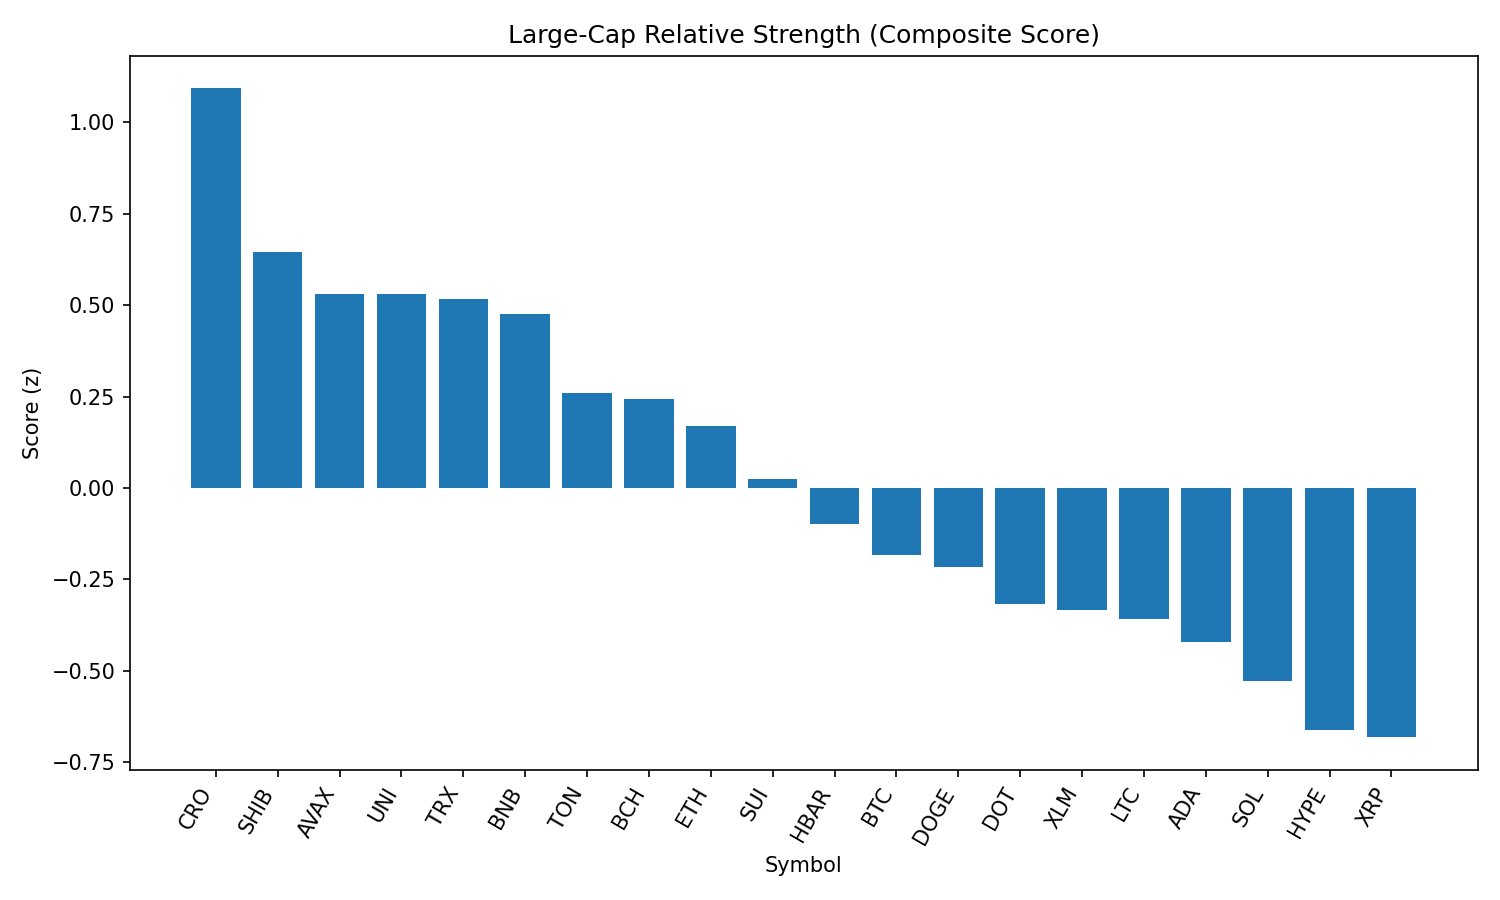

The data file committed next to this chart (first rows):
rank, name, symbol, price, pct_1h, pct_24h, pct_7d, pct_1h_vs_btc, pct_24h_vs_btc, pct_7d_vs_btc, market_cap_rank, market_cap, volume_usd, score
1, Cronos, CRO, 0.3208, -0.871, 6.164, 107.2, -0.7365, 7.61, 113.3, 21, 10725946381, 847229220, 1.093
2, Shiba Inu, SHIB, 1.241e-05, 0.01712, 1.432, -5.928, 0.1516, 2.878, 0.142, 30, 7312108648, 268383020, 0.6443
3, Avalanche, AVAX, 23.67, 0.2233, -0.617, -8.117, 0.3578, 0.8284, -2.047, 23, 9993362249, 584351569, 0.5298
4, Uniswap, UNI, 9.75, -0.04041, 1.61, -12.88, 0.09404, 3.055, -6.814, 34, 5859226818, 305704732, 0.5294
5, TRON, TRX, 0.3406, 0.03426, 0.6927, -5.679, 0.1687, 2.138, 0.3915, 10, 32245573044, 934768341, 0.5158
6, BNB, BNB, 860.8, 0.03152, 0.4273, -3.066, 0.166, 1.873, 3.004, 5, 119802922148, 1235804115, 0.4753
7, Toncoin, TON, 3.1, -0.134, 0.9092, -7.815, 0.0004075, 2.355, -1.745, 29, 7948687807, 103644614, 0.2597
8, Bitcoin Cash, BCH, 536, 0.008622, -0.2482, -8.609, 0.1431, 1.197, -2.539, 22, 10679326344, 218221702, 0.2428
9, Ethereum, ETH, 4393, -0.2412, 1.05, -6.74, -0.1067, 2.496, -0.6702, 2, 530690520811, 33129088912, 0.1702
10, Sui, SUI, 3.32, -0.1917, 0.3637, -10.64, -0.05728, 1.809, -4.572, 19, 11671408001, 1331453004, 0.02333
11, Hedera, HBAR, 0.2259, -0.04255, -1.398, -9.363, 0.0919, 0.0469, -3.293, 24, 9598858356, 276932426, -0.09967
12, Bitcoin, BTC, 108507, -0.1345, -1.445, -6.07, 0.0, 0.0, 0.0, 1, 2160962664282, 47708154544, -0.1827
13, Dogecoin, DOGE, 0.2156, -0.3055, 0.05565, -8.633, -0.1711, 1.501, -2.563, 9, 32500324345, 2054016009, -0.2179
14, Polkadot, DOT, 3.79, -0.2251, -1.03, -8.187, -0.09061, 0.415, -2.117, 35, 5773271787, 319242170, -0.3181
15, Stellar, XLM, 0.3578, -0.1267, -1.684, -13.14, 0.007753, -0.2382, -7.074, 20, 11235822321, 319345909, -0.3343
16, Litecoin, LTC, 110.5, -0.4181, 0.3032, -8.986, -0.2836, 1.749, -2.916, 27, 8429427185, 496947899, -0.3601
17, Cardano, ADA, 0.8281, -0.4579, 0.3246, -9.157, -0.3234, 1.77, -3.087, 11, 30257037277, 1530847945, -0.422
18, Solana, SOL, 202.7, -0.1757, -2.753, -0.6888, -0.04126, -1.308, 5.381, 6, 109650342422, 9829601235, -0.5287
19, Hyperliquid, HYPE, 43.47, -0.3845, -1.66, -0.6885, -0.25, -0.2142, 5.381, 18, 11771363975, 291092967, -0.6632
20, XRP, XRP, 2.8, -0.2508, -2.581, -7.885, -0.1164, -1.136, -1.815, 4, 166763468739, 6909243561, -0.6825
21, Chainlink, LINK, 23.34, -0.5486, -0.4135, -8.963, -0.4142, 1.032, -2.892, 13, 15841175122, 1294357316, -0.7345
